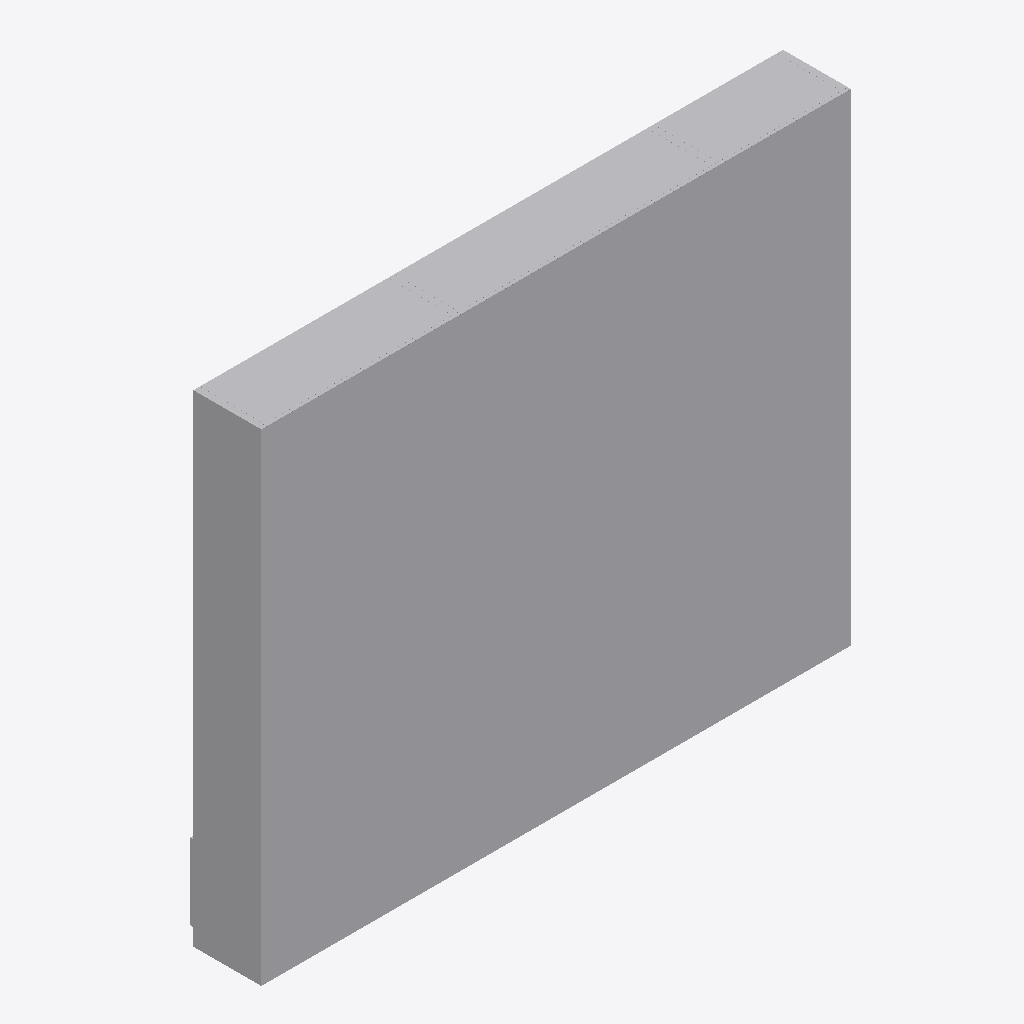
Isometric view of an IFC building model (IFC-SPF (STEP), schema IFC4, length unit millimetre), seen from the south-west, elements coloured by IFC class: 1 other element (light grey).
Extent 2.9 m × 0.4 m × 2.4 m (x, y, z). Storeys (2): FUR at 0.00 m; LIVING at 0.00 m. Elements (1): 1 IfcFurniture.

HEADER;
FILE_DESCRIPTION(('ViewDefinition [CoordinationView]'),'2;1');
FILE_NAME('','2026-09-09T18:14:14',(''),(''),'IfcOpenShell 0.8.4-e8eb5e4','IfcOpenShell 0.8.4-e8eb5e4','');
FILE_SCHEMA(('IFC4'));
ENDSEC;
DATA;
#1=IFCPROJECT('3hFmn2ED14Ofwsj$DzZ0HC',$,'My Project',$,$,$,$,(#2,#7),#8);
#16=IFCSITE('3iWnpcHW54tQCcUMk_yOsj',$,'My Site',$,$,#17,$,$,$,$,$,$,$,$);
#22=IFCBUILDING('0aVVbcf_9A9x07_Nod0gAP',#23,'My Building',$,$,#28,$,$,$,$,$,$);
#33=IFCBUILDINGSTOREY('1VjEk5I8XFmfiAYaLk_F_7',#34,'FUR',$,$,#35,$,$,$,$);
#15684=IFCBUILDINGSTOREY('3GpGnsvVn2$9qYNIdbFTIO',#15685,'LIVING',$,$,#47,$,$,$,$);
#40=IFCFURNITURE('19MpdkWqXC7uhUNhLQgrce',#41,'505 UP V1.LP.S',$,$,#46,#56,$,.FILECABINET.);
ENDSEC;
